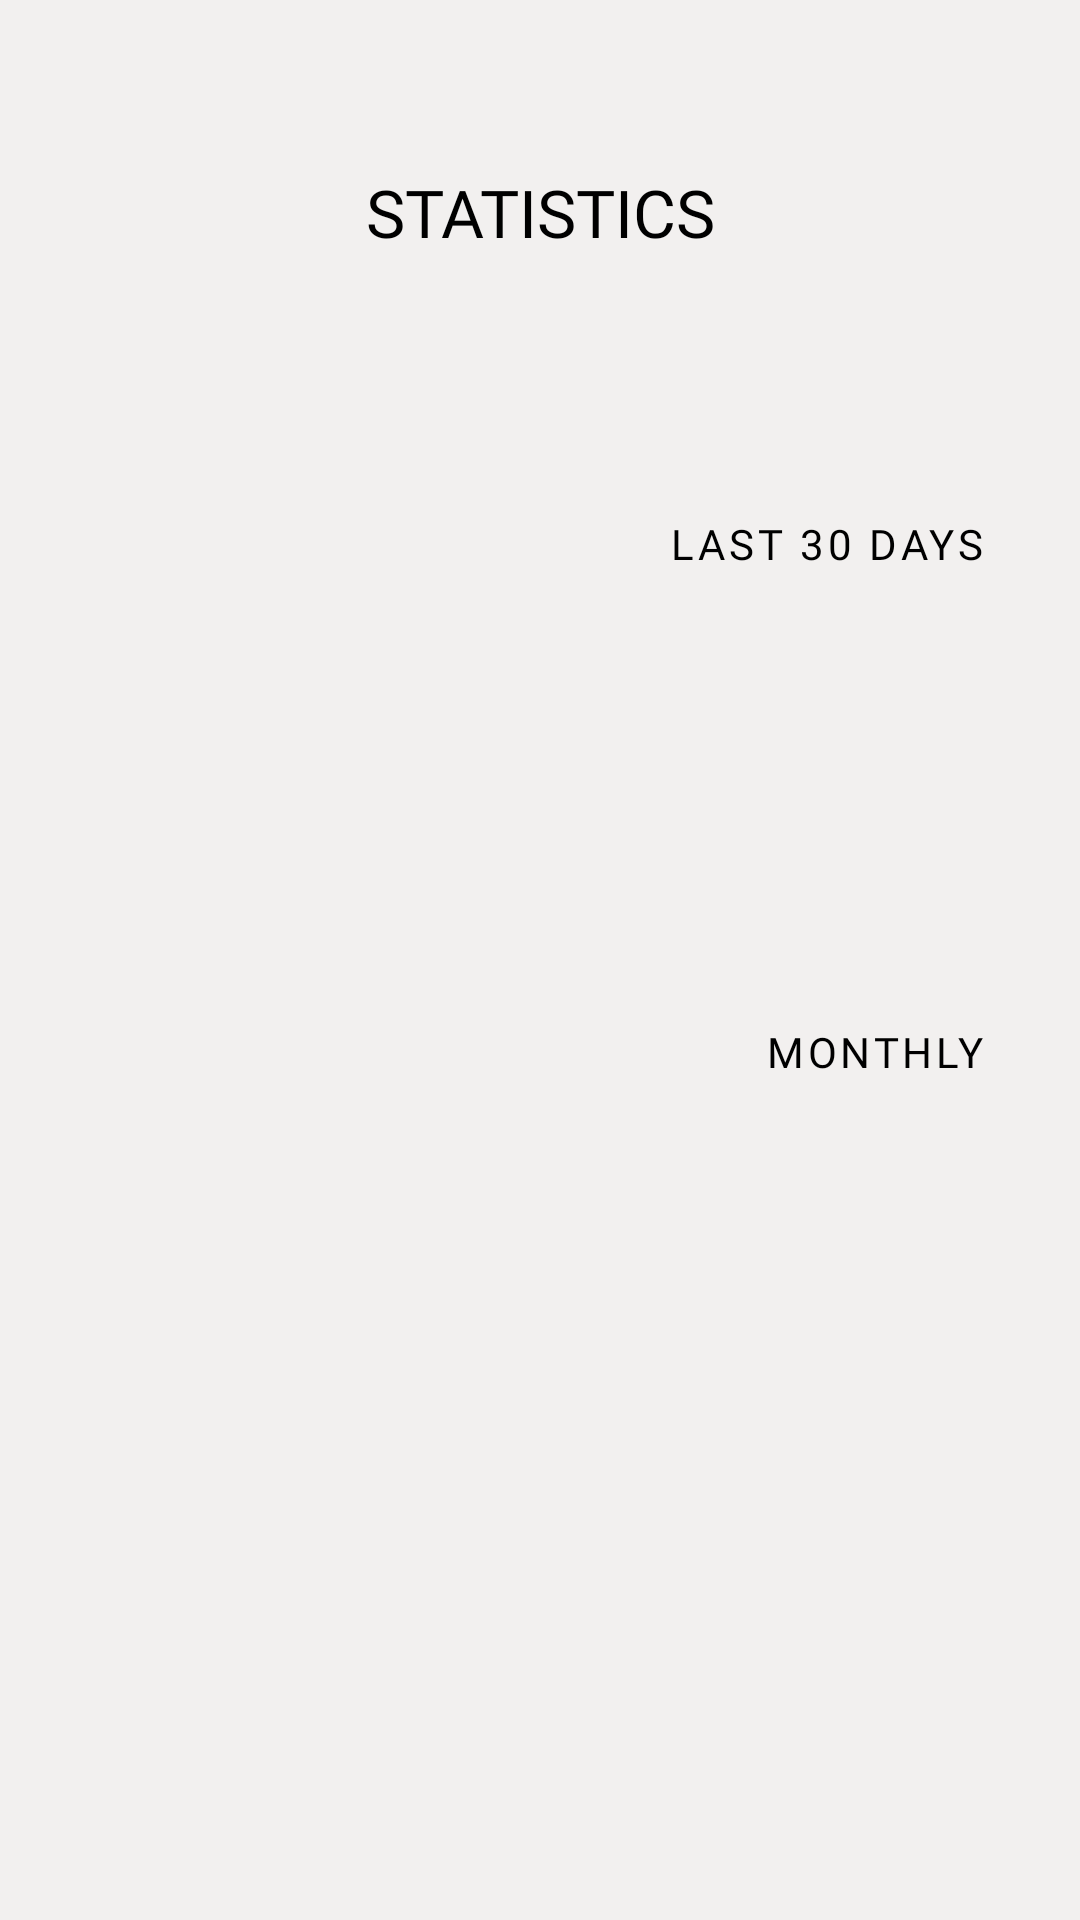

The Android layout XML behind this screen, and the referenced resources:
<!-- AndroidManifest.xml: application theme Theme.MoneyPlanner.LightMoney -->
<!-- res/layout/fragment_trend.xml -->
<?xml version="1.0" encoding="utf-8"?>
<androidx.constraintlayout.widget.ConstraintLayout
    xmlns:android="http://schemas.android.com/apk/res/android"
    xmlns:app="http://schemas.android.com/apk/res-auto"
    android:layout_width="match_parent"
    android:layout_height="match_parent"
    android:orientation="vertical"
    android:paddingTop="?android:actionBarSize"
    android:background="@color/off_white">

    <TextView
        android:layout_width="wrap_content"
        android:layout_height="wrap_content"
        android:text="STATISTICS"
        style="@style/pageHeaders"
        android:id="@+id/statisticsTitle"
        app:layout_constraintStart_toStartOf="parent"
        app:layout_constraintEnd_toEndOf="parent"
        app:layout_constraintTop_toTopOf="parent" />

    <com.google.android.material.tabs.TabLayout
        android:id="@+id/tabLayout"
        android:layout_width="match_parent"
        android:layout_height="wrap_content"
        app:tabMode="fixed"
        app:tabTextColor="@color/dark_grey"
        android:layout_marginTop="8dp"
        app:tabIndicatorAnimationMode="linear"
        android:background="@color/off_white"
        app:layout_constraintTop_toBottomOf="@id/statisticsTitle"
        app:layout_constraintStart_toStartOf="parent"
        app:layout_constraintEnd_toEndOf="parent"/>

    <FrameLayout
        android:id="@+id/trends_pie_chart"
        android:layout_width="match_parent"
        android:layout_height="0dp"
        app:layout_constraintEnd_toEndOf="parent"
        app:layout_constraintStart_toStartOf="parent"
        app:layout_constraintTop_toBottomOf="@id/tabLayout"
        app:layout_constraintBottom_toTopOf="@id/trends_fragment_container"/>

    <FrameLayout
        android:id="@+id/trends_fragment_container"
        android:layout_width="match_parent"
        android:layout_height="0dp"
        app:layout_constraintEnd_toEndOf="parent"
        app:layout_constraintStart_toStartOf="parent"
        app:layout_constraintTop_toBottomOf="@id/trends_pie_chart"
        app:layout_constraintBottom_toBottomOf="parent"/>

    <Button
        android:layout_width="wrap_content"
        android:layout_height="wrap_content"
        android:id="@+id/pieTimeChanger"
        android:text="Last 30 days"
        android:layout_margin="16dp"
        style="@style/buttons"
        app:layout_constraintTop_toBottomOf="@id/tabLayout"
        app:layout_constraintEnd_toEndOf="parent" />


    <Button
        android:layout_width="wrap_content"
        android:layout_height="wrap_content"
        android:id="@+id/trendsTimeChanger"
        android:text="Monthly"
        android:layout_margin="16dp"
        style="@style/buttons"
        app:layout_constraintBottom_toBottomOf="@+id/trends_pie_chart"
        app:layout_constraintEnd_toEndOf="parent" />

</androidx.constraintlayout.widget.ConstraintLayout>
<!-- resources referenced by this layout -->
<resources>
  <color name="dark_grey">#39373a</color>
  <color name="off_white">#F2F0EF</color>
  <style name="buttons" parent="Widget.MaterialComponents.Button">
          <item name="backgroundTint">@color/white</item>
          <item name="android:backgroundTint">@color/white</item>
          <item name="android:textColor">@color/black</item>
          <item name="rippleColor">@color/off_white</item>
          <item name="android:tint">@color/black</item>
          <item name="tint">@color/black</item>
          <item name="cornerRadius">4dp</item>
          <item name="android:fontFamily">@font/questrial_regular</item>
      </style>
  <style name="pageHeaders" parent="Widget.MaterialComponents.TextView">
          <item name="android:textColor">@color/black</item>
          <item name="android:textAppearance">@style/TextAppearance.AppCompat.Large</item>
          <item name="android:gravity">center</item>
          <item name="android:fontFamily">@font/lexend_peta_variable_font_wght</item>
      </style>
  <style name="Theme.MoneyPlanner.LightMoney" parent="Theme.MaterialComponents.Light.NoActionBar">
          <item name="windowActionBar">false</item>
          <item name="windowNoTitle">true</item>
          <item name="android:statusBarColor">@android:color/transparent</item>
          <item name="android:windowBackground">@color/off_white</item>
      </style>
  <color name="white">#FFFFFF</color>
  <color name="black">#000000</color>
</resources>
